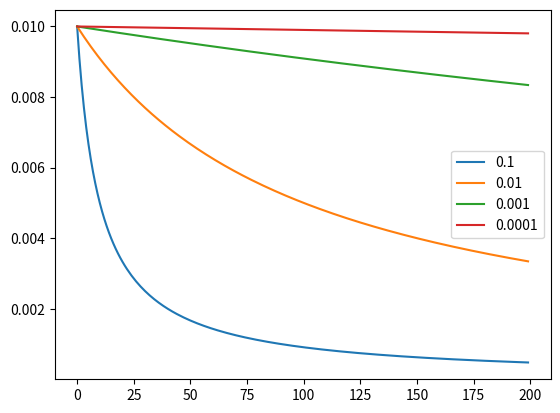

Recreate this plot in Python.
# demonstrate the effect of decay on the learning rate
from matplotlib import pyplot

# learning rate decay
def	decay_lrate(initial_lrate, decay, iteration):
	return initial_lrate * (1.0 / (1.0 + decay * iteration))

decays = [1E-1, 1E-2, 1E-3, 1E-4]
lrate = 0.01
n_updates = 200
for decay in decays:
	# calculate learning rates for updates
	lrates = [decay_lrate(lrate, decay, i) for i in range(n_updates)]
	# plot result
	pyplot.plot(lrates, label=str(decay))
pyplot.legend()
pyplot.show()